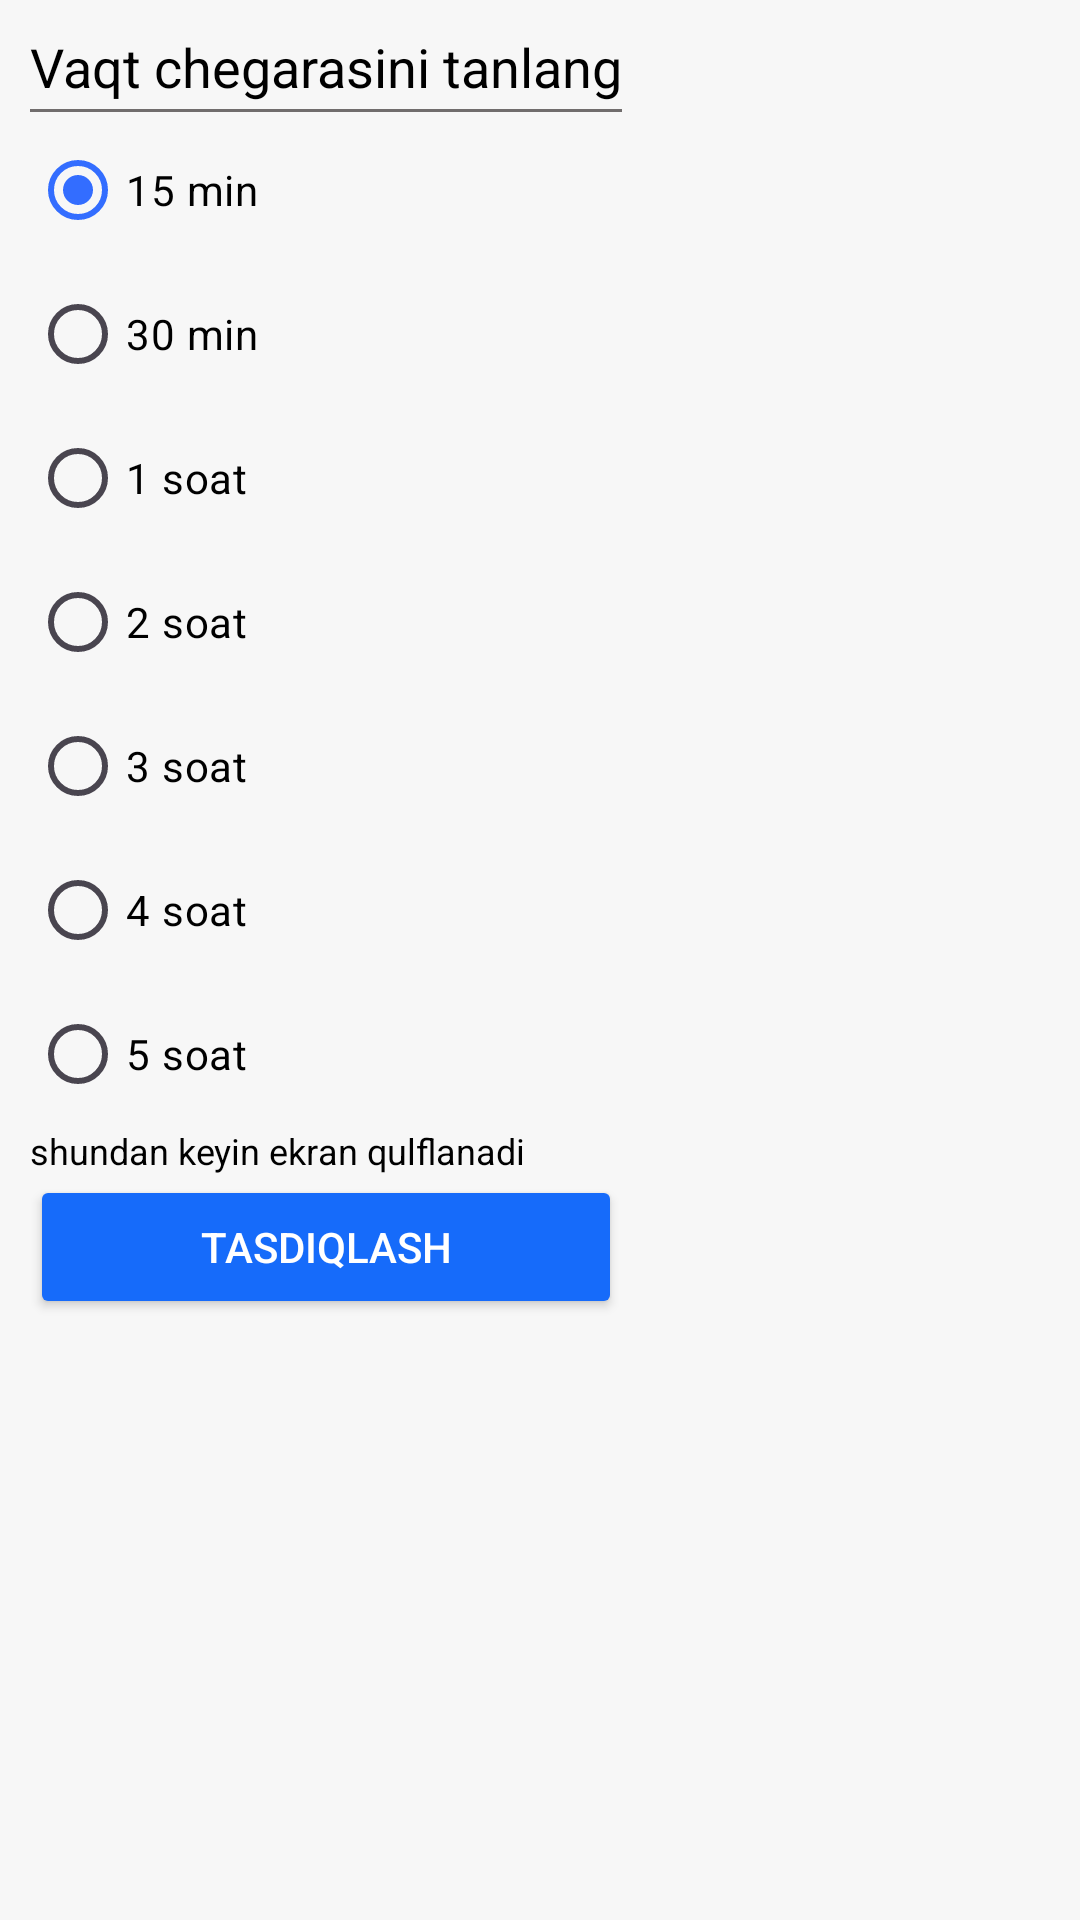

The Android layout XML behind this screen, and the referenced resources:
<!-- AndroidManifest.xml: application theme Theme.LibraryPdf -->
<!-- res/layout/dialog_screen_timer.xml -->
<?xml version="1.0" encoding="utf-8"?>
<ScrollView xmlns:android="http://schemas.android.com/apk/res/android"
    android:layout_width="wrap_content"
    android:layout_height="wrap_content"
    android:background="@color/white_back"
    android:layout_gravity="center"
    android:orientation="vertical"
    android:padding="@dimen/dp10">

    <LinearLayout
        android:layout_width="wrap_content"
        android:layout_height="wrap_content"
        android:background="@color/white_back"
        android:orientation="vertical">

        <TextView
            android:id="@+id/tv_title"
            android:layout_width="wrap_content"
            android:layout_height="wrap_content"
            android:text="Vaqt chegarasini tanlang"
            android:textColor="@color/black"
            android:textSize="@dimen/font18" />

        <View
            android:layout_width="match_parent"
            android:layout_height="1dp"
            android:layout_marginVertical="@dimen/dp2"
            android:background="@color/grey_dark" />

        <RadioGroup
            android:id="@+id/rg"
            android:layout_width="wrap_content"
            android:layout_height="wrap_content"
            android:orientation="vertical">

            <RadioButton
                android:id="@+id/rb_15"
                android:checked="true"
                android:textColor="@color/black"
                android:layout_width="wrap_content"
                android:layout_height="wrap_content"
                android:text="15 min" />

            <RadioButton
                android:id="@+id/rb_30"
                android:layout_width="wrap_content"
                android:layout_height="wrap_content"
                android:textColor="@color/black"
                android:text="30 min" />

            <RadioButton
                android:id="@+id/rb_1"
                android:layout_width="wrap_content"
                android:layout_height="wrap_content"
                android:textColor="@color/black"
                android:text="1 soat" />

            <RadioButton
                android:id="@+id/rb_2"
                android:layout_width="wrap_content"
                android:layout_height="wrap_content"
                android:textColor="@color/black"
                android:text="2 soat" />

            <RadioButton
                android:id="@+id/rb_3"
                android:layout_width="wrap_content"
                android:layout_height="wrap_content"
                android:textColor="@color/black"
                android:text="3 soat" />

            <RadioButton
                android:id="@+id/rb_4"
                android:layout_width="wrap_content"
                android:layout_height="wrap_content"
                android:textColor="@color/black"
                android:text="4 soat" />

            <RadioButton
                android:id="@+id/rb_5"
                android:layout_width="wrap_content"
                android:layout_height="wrap_content"
                android:textColor="@color/black"
                android:text="5 soat" />
        </RadioGroup>

        <TextView
            android:layout_width="match_parent"
            android:layout_height="wrap_content"
            android:textColor="@color/black"
            android:text="shundan keyin ekran qulflanadi"
            android:textSize="12dp" />

        <Button
            android:id="@+id/btn_confirm_timer"
            android:layout_width="match_parent"
            android:layout_height="match_parent"
            android:textColor="@color/white"
            android:backgroundTint="@color/blue"
            android:layout_gravity="center_horizontal"
            android:text="Tasdiqlash" />
    </LinearLayout>

</ScrollView>
<!-- resources referenced by this layout -->
<resources>
  <color name="black">#FF000000</color>
  <color name="blue">#166BFA</color>
  <color name="grey_dark">#716D6D</color>
  <color name="white">#FFFFFFFF</color>
  <color name="white_back">#F7F7F7</color>
  <dimen name="dp10">10dp</dimen>
  <dimen name="dp2">2dp</dimen>
  <dimen name="font18">18sp</dimen>
  <style name="Theme.LibraryPdf" parent="Base.Theme.LibraryPdf">
          <item name="windowActionBar">false</item>
          <item name="windowNoTitle">true</item>
      </style>
  <style name="Base.Theme.LibraryPdf" parent="Theme.Material3.DayNight.NoActionBar">
          
          <item name="colorPrimary">@color/colorPrimary</item>
      </style>
  <color name="colorPrimary">#336DFF</color>
</resources>
